The GitHub repository Zekken23/Dataset-skripsi-corn-disease contains a labelled image folder "corn_leaf_diseases" with 4 categories: common rust, corn leaf blight, gray leaf spot, insects damage. Examples follow, each with its label.

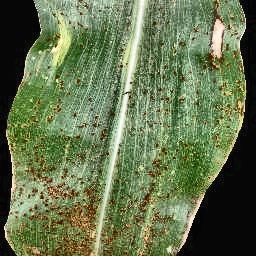
Label: common rust

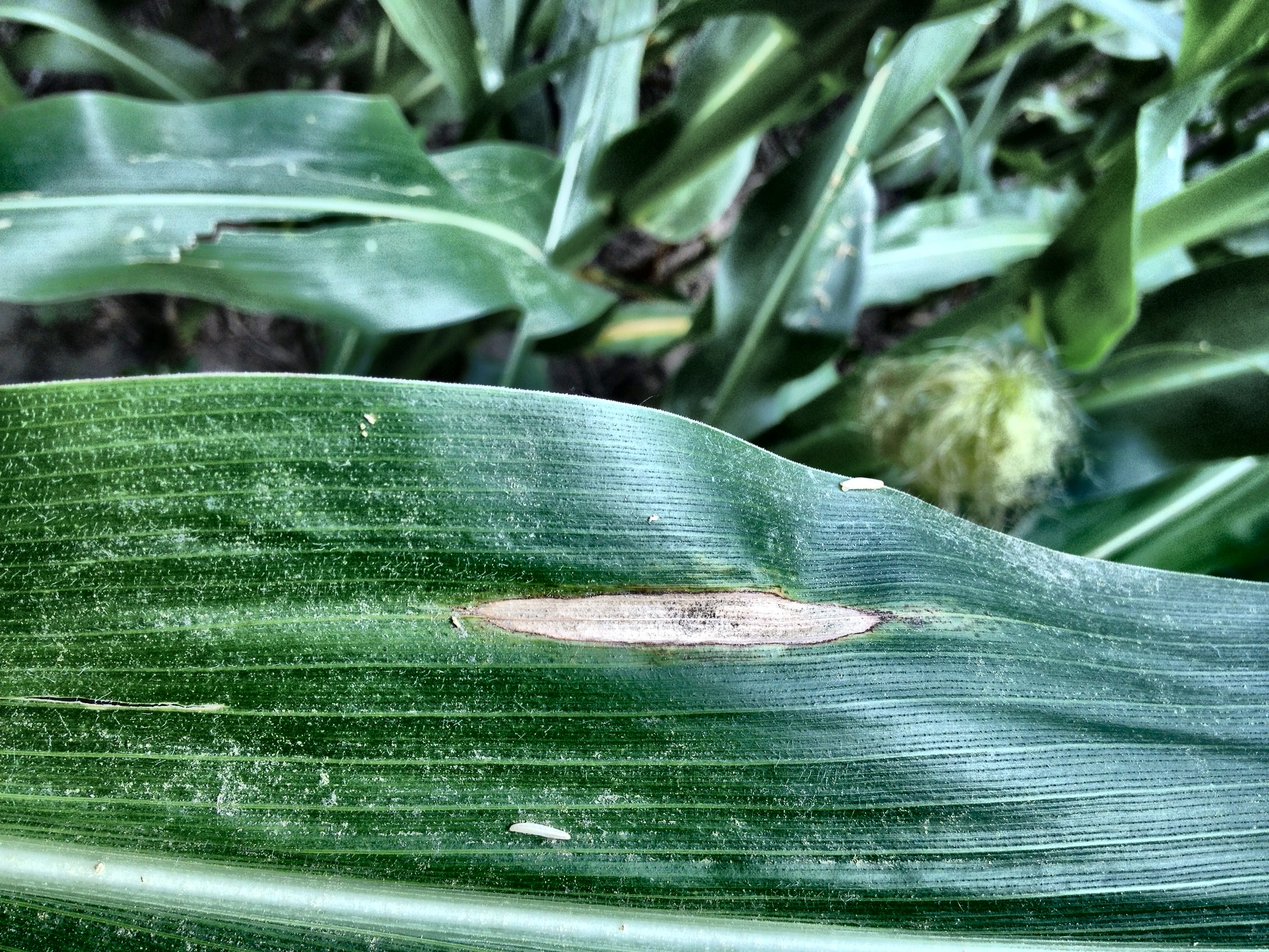
Label: gray leaf spot

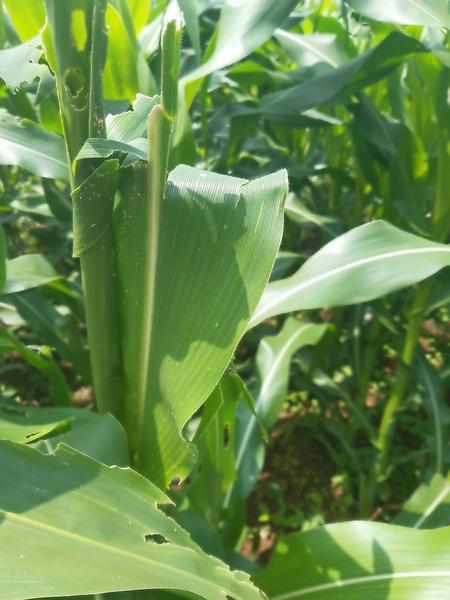
Label: insects damage

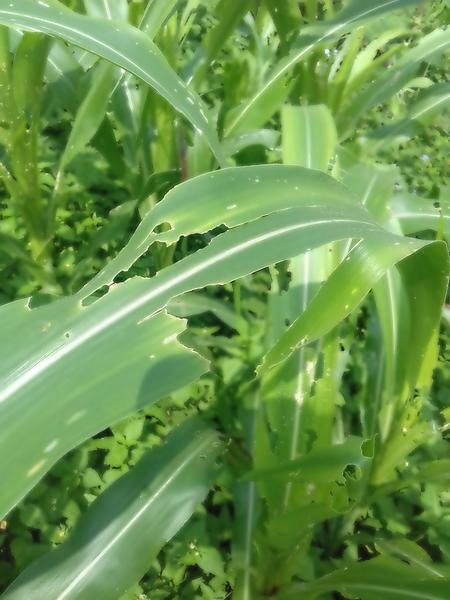
Label: insects damage

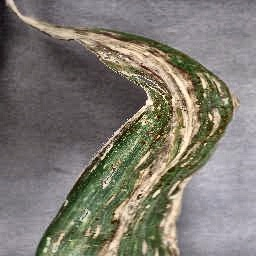
Label: gray leaf spot

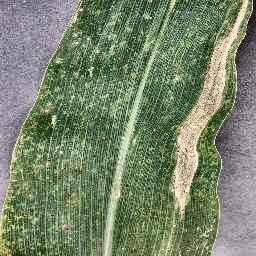
Label: corn leaf blight
